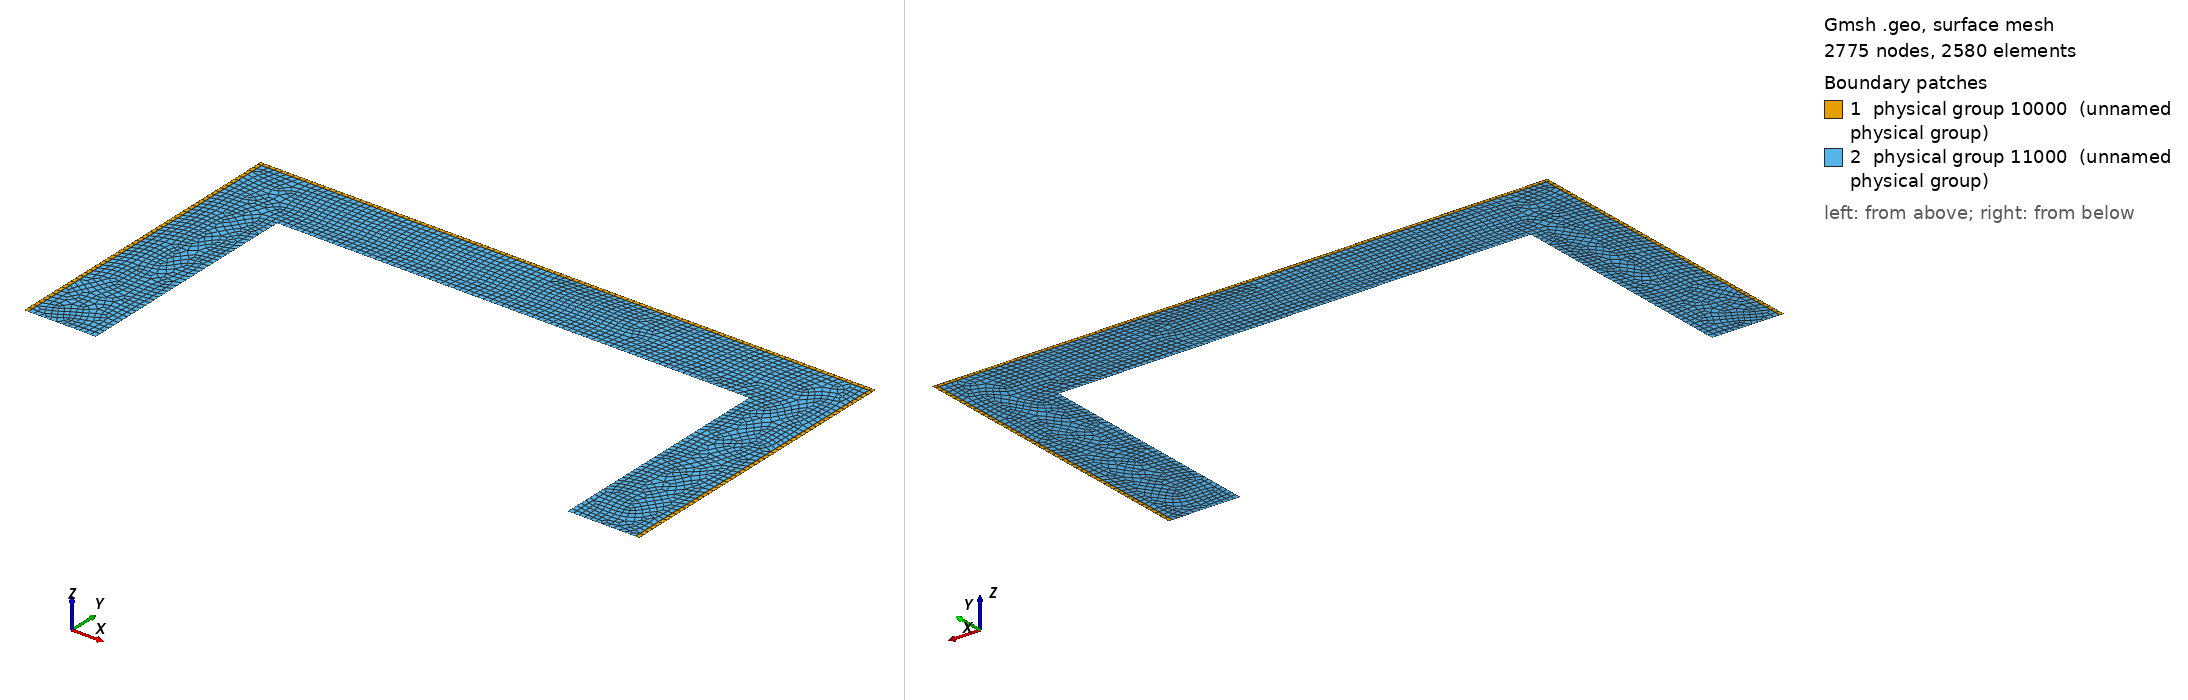

Gmsh geometry script, surface-meshed: 2775 nodes, 2580 surface elements. Boundary patches (legend numbers): 1 physical group 10000 (unnamed physical group), 2 physical group 11000 (unnamed physical group). Left view from above one corner, right view from below the opposite corner. Legend entries are the model's physical surfaces. The drawing asked Gmsh for element sizes between 1% and 20% of the model's largest extent; the script's own settings can give other sizes.

=== Plantilla.geo (drawn) ===
//Cuidado que todo lo tengo amplificado por 10.0
cl1=0.100;		//Dimension elementos en el incoming, NO MODIFICAR
cl2=0.100;		//Dimension de otros elementos

l = 30.0;		//Longitud total del dominio
h = 15.0;		//Altura total del dominio

l1=0.20;		//Ancho de la franja en la cual defino el strip, NO MODIFICAR
l2=3.50;		//Longitud donde pongo la otra linea para disminuir cantidad de elementos

//Points
Point(1 ) = {0   , 0   , 0, cl1};
Point(2 ) = {l1  , 0   , 0, cl1};
Point(3 ) = {l2  , 0   , 0, cl2};
Point(4 ) = {l2  , h-l2, 0, cl2};
Point(5 ) = {l-l2, h-l2, 0, cl2};
Point(6 ) = {l-l2, 0   , 0, cl2};
Point(7 ) = {l-l1, 0   , 0, cl1};
Point(8 ) = {l   , 0   , 0, cl1};
Point(9 ) = {l   , h-l1, 0, cl1};
Point(10) = {l   , h   , 0, cl1};
Point(11) = {l-l1, h   , 0, cl1};
Point(12) = {l1  , h   , 0, cl1};
Point(13) = {0   , h   , 0, cl1};
Point(14) = {0   , h-l1, 0, cl1};
Point(15) = {l-l1, h-l1, 0, cl1};
Point(16) = {l1  , h-l1, 0, cl1};

//Lines
Line(1)  = {1 , 2 };
Line(2)  = {2 , 3 };
Line(3)  = {3 , 4 };
Line(4)  = {4 , 5 };
Line(5)  = {5 , 6 };
Line(6)  = {6 , 7 };
Line(7)  = {7 , 8 };
Line(8)  = {8 , 9 };
Line(9)  = {9 , 10};
Line(10) = {10, 11};
Line(11) = {11, 12};
Line(12) = {12, 13};
Line(13) = {13, 14};
Line(14) = {14, 1 };
Line(15) = {7 , 15};
Line(16) = {15, 16};
Line(17) = {16, 2 };
Line(18) = {11, 15};
Line(19) = {15,  9};
Line(20) = {14, 16};
Line(21) = {16, 12};

//Surfaces
Line Loop(1) = {7, 8, -19, -15};
Plane Surface(1) = {1};
Transfinite Surface {1} Alternated;
Recombine Surface {1};

Line Loop(2) = {9, 10, 18, 19};
Plane Surface(2) = {2};
Transfinite Surface {2} Alternated;
Recombine Surface {2};

Line Loop(3) = {-16, -18, 11, -21};
Plane Surface(3) = {3};
Transfinite Surface {3} Alternated;
Recombine Surface {3};


Line Loop(4) = {12, 13, 20, 21};
Plane Surface(4) = {4};
Transfinite Surface {4} Alternated;
Recombine Surface {4};

Line Loop(5) = {1, -17, -20, 14};
Plane Surface(5) = {5};
Transfinite Surface {5} Alternated;
Recombine Surface {5};

Line Loop(6) = {2, 3, 4, 5, 6, 15, 16, 17};
Plane Surface(6) = {6};
//Transfinite Surface {6} Alternated;
Recombine Surface {6};


//Physical surfaces
//A los elementos del strip se les asigna la superficie física 10000
//De ahí en adelante, se va creciendo cada mil.
//Por ejemplo, otra superficie, se llamará 11000, la otra 12000
//En el archivo de entrada, se colocan tantos materiales como
//superficies físicas se tengan en este archivo

Physical Surface(10000) = {1, 2, 3, 4, 5}; //Elementos incoming, strip

Physical Surface(11000) = {6};

//Absorbing boundaries
//Estos elementos tipo lineas, van por la parte externa del dominio
//y ojo que van de derecha a izquierda.
//OJO, que estos elementos van amarrados a la superficie física 10000, para poder sacar
//solamente los elementos que son incoming
Physical Line(1) = {8, 9, 10, 11, 12, 13, 14};

//Results to be printed out
//Elementos línea en los cuales se va a escribir la respuesta, el programa de mallado
//se encarga de tomar los nodos que están en estas lineas y eliminar los nodos
//que se encuentran repetidos.
Physical Line(2) = {2, 6};

//Mesh.SecondOrderIncomplete = 1;
